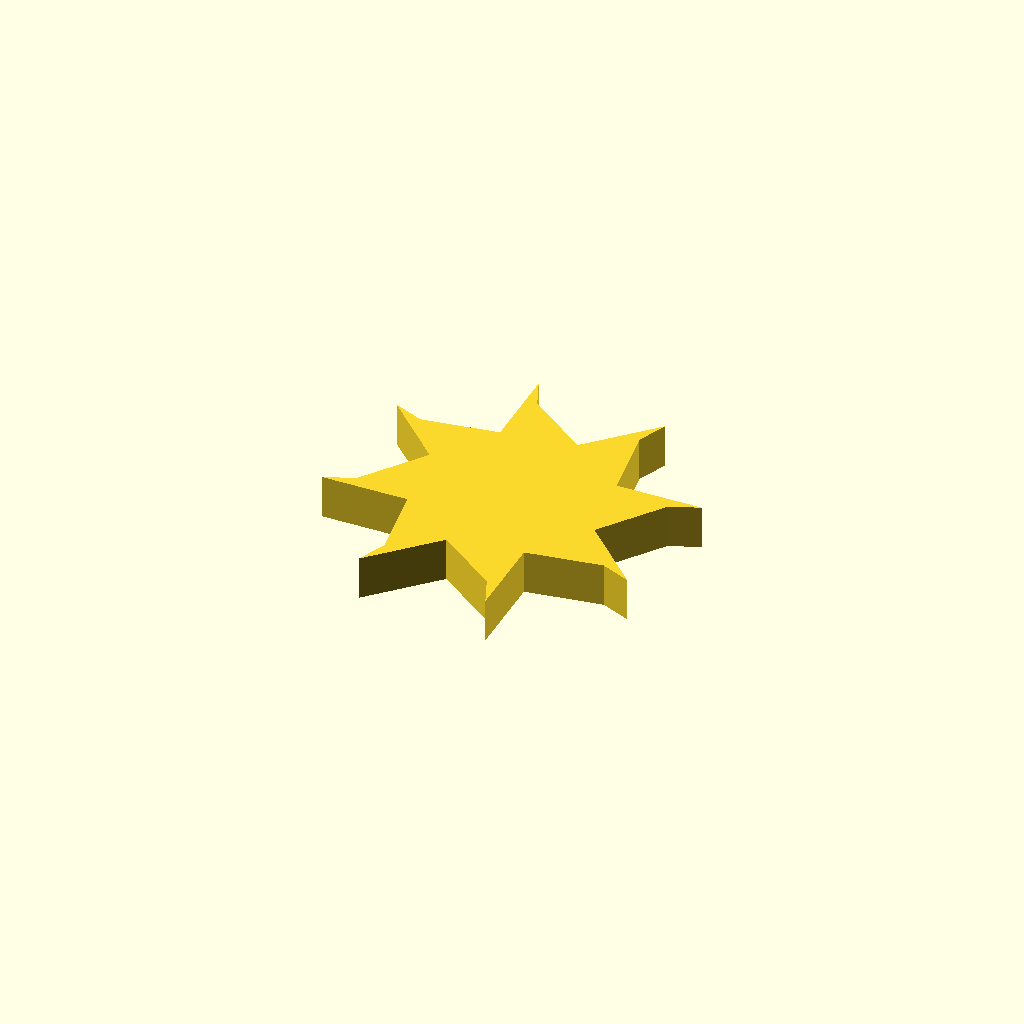
Cell 1: rendered with the file's own defaults.
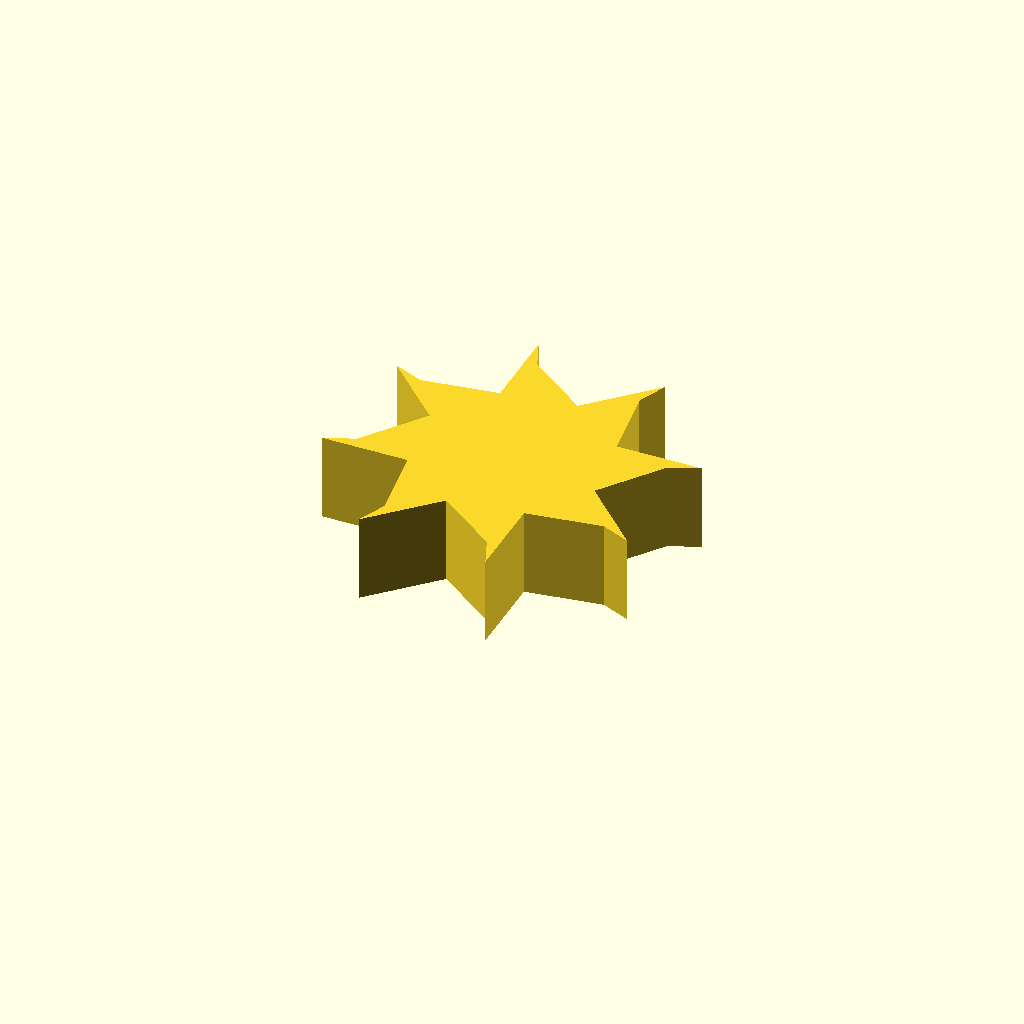
Cell 2 — profile_height set to 20, the other parameters unchanged.
All cells are drawn from one camera (rotation 55°, 0°, 25°, orthographic, colour scheme Cornfield), so only the parameter changes between them.
OpenSCAD source file optional_data/data/sketch1/fanrotors/part_0035.scad:
$fn = 32;

// ----------------------------------------------------------------------
// Fan rotor section: 8 blades, 22 mm hub radius, 18 mm blades
// ----------------------------------------------------------------------

// --- parameters (mm) ---
profile_height = 10;      // extrusion height
profile_points = 24;      // points of the closed outline

profile = [[59.644, 33.116], [69.821, 47.155], [76.504, 49.947], [57.01, 49.747], [54.279, 66.87], [57.031, 73.57], [43.388, 59.644], [29.349, 69.821], [26.557, 76.504], [26.757, 57.01], [9.634, 54.279], [2.934, 57.031], [16.86, 43.388], [6.684, 29.349], [0, 26.557], [19.494, 26.757], [22.225, 9.634], [19.473, 2.934], [33.116, 16.86], [47.155, 6.684], [49.947, 0], [49.747, 19.494], [66.87, 22.225], [73.57, 19.473]];  // single closed polygon, 24 points, counter clockwise

// --- the one profile operation ---
linear_extrude(height = profile_height) polygon(points = profile);
Parameter table extracted from the source (name, type, default, range or options):
profile_height: number, default 10
profile_points: number, default 24
